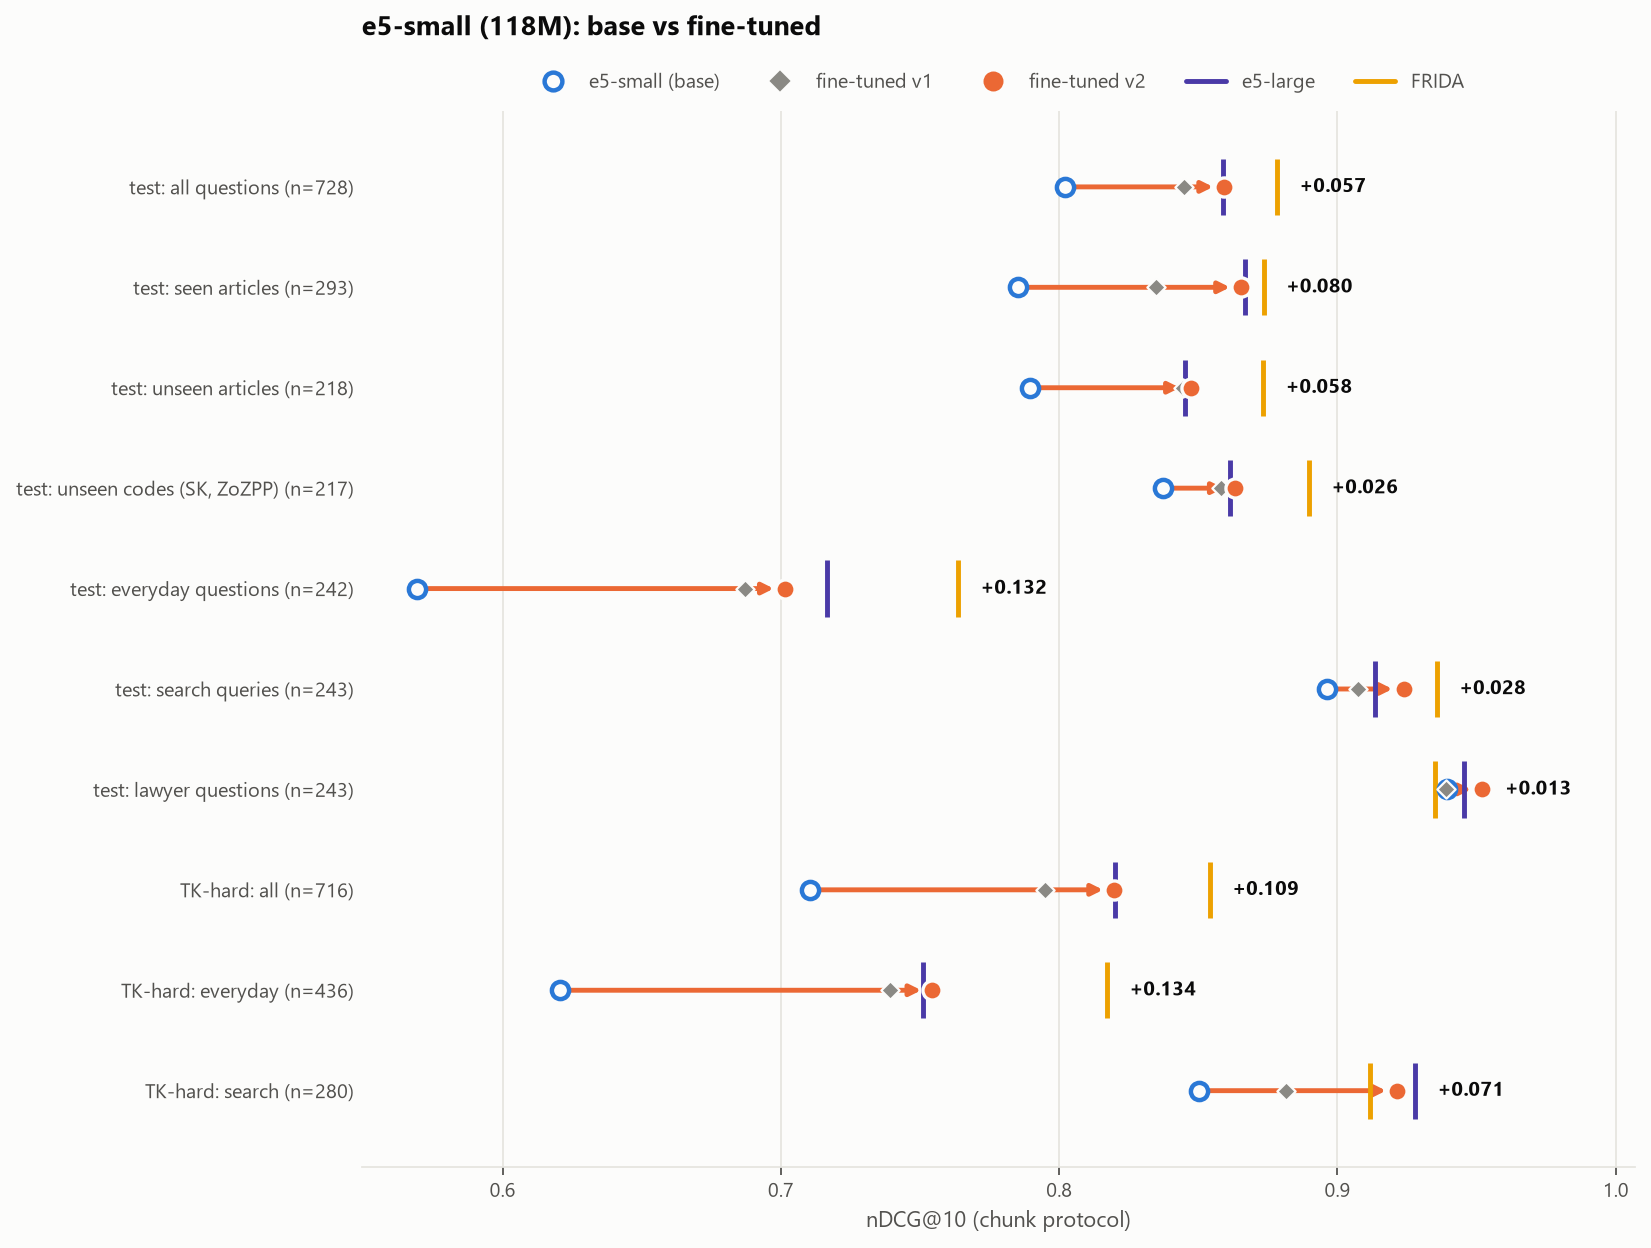

Data behind this chart, as committed beside it:
group, base, finetuned, e5-large, FRIDA, v1
test: all questions (n=728), 0.8020, 0.8593, 0.8587, 0.8783, 0.8447
test: seen articles (n=293), 0.7851, 0.8654, 0.8668, 0.8735, 0.8348
test: unseen articles (n=218), 0.7894, 0.8474, 0.8453, 0.8733, 0.8446
test: unseen codes (SK, ZoZPP) (n=217), 0.8374, 0.8631, 0.8612, 0.8898, 0.8582
test: everyday questions (n=242), 0.5694, 0.7014, 0.7167, 0.7637, 0.6870
test: search queries (n=243), 0.8962, 0.9238, 0.9135, 0.9357, 0.9074
test: lawyer questions (n=243), 0.9394, 0.9521, 0.9454, 0.9350, 0.9390
TK-hard: all (n=716), 0.7104, 0.8198, 0.8202, 0.8542, 0.7949
TK-hard: everyday (n=436), 0.6206, 0.7545, 0.7510, 0.8172, 0.7391
TK-hard: search (n=280), 0.8503, 0.9215, 0.9279, 0.9117, 0.8817
